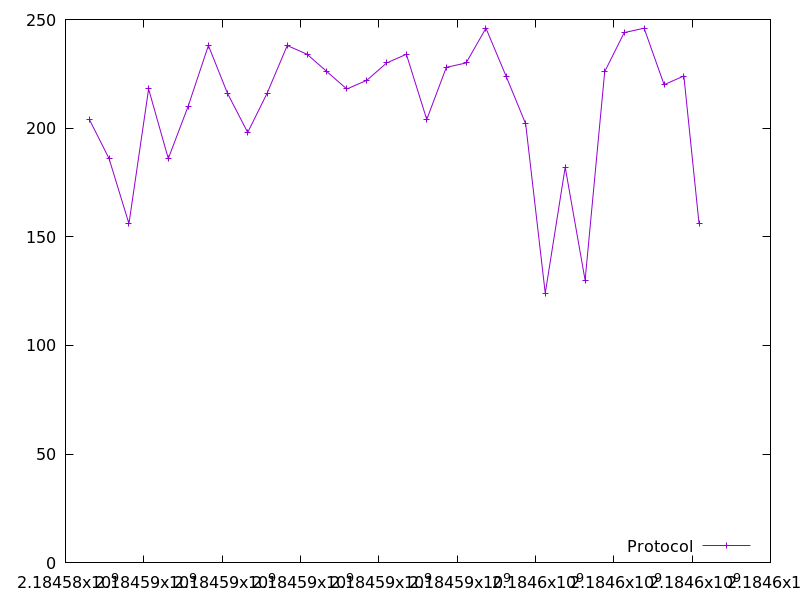

The table this chart was drawn from, first rows:
2184584609.2924976, 204.0
2184585112, 186.0
2184585620, 156.0
2184586122, 218.0
2184586624, 186.0
2184587130, 210.0
2184587649, 238.0
2184588137, 216.0
2184588653, 198.0
2184589147, 216.0
2184589662, 238.0
2184590167, 234.0
2184590674, 226.0
2184591183, 218.0
2184591691, 222.0
2184592200, 230.0
2184592703, 234.0
2184593224, 204.0
2184593725, 228.0
2184594229, 230.0
2184594736, 246.0
2184595247, 224.0
2184595749, 202.0
2184596249, 124.0
2184596760, 182.0
2184597267, 130.0
2184597768, 226.0
2184598267, 244.0
2184598774, 246.0
2184599285, 220.0
2184599788, 224.0
2184600177, 156.0
